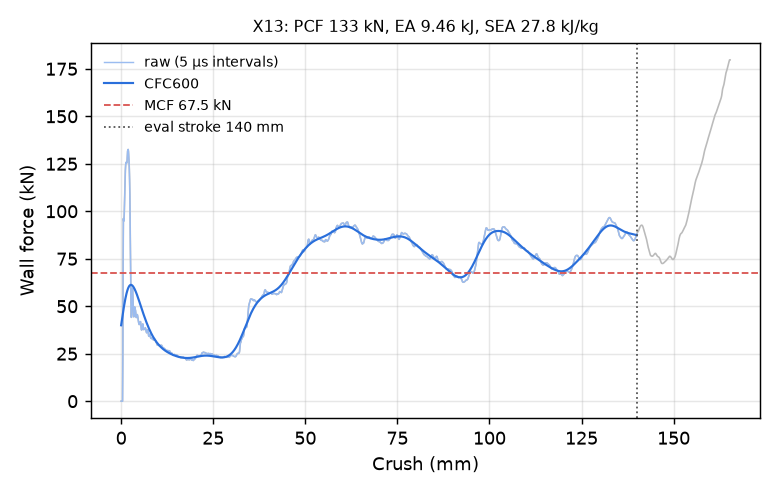

The file beside this chart, header and first rows:
time_ms, crush_mm, force_kN, force_CFC600_kN
0.000000000000000000e+00, -0.000000000000000000e+00, 0.000000000000000000e+00, 3.997114420320745865e+01
5.049584433436393738e-03, 7.715764641761779785e-02, 0.000000000000000000e+00, 4.100848236593256502e+01
1.009916886687278748e-02, 1.543152928352355957e-01, 0.000000000000000000e+00, 4.204018371898379058e+01
1.514875330030918121e-02, 2.314729541540145874e-01, 0.000000000000000000e+00, 4.306429843305469518e+01
2.004053816199302673e-02, 3.062194287776947021e-01, 0.000000000000000000e+00, 4.407877756700410288e+01
2.509012259542942047e-02, 3.833770751953125000e-01, 0.000000000000000000e+00, 4.508147065565204059e+01
3.013970702886581421e-02, 4.605347216129302979e-01, 2.481021373241932082e+01, 4.607012697645114230e+01
3.503149375319480896e-02, 5.352807641029357910e-01, 7.263034860398285275e+01, 4.704241485896012165e+01
4.008107632398605347e-02, 6.124342083930969238e-01, 9.614424141844577321e+01, 4.799597294494379440e+01
4.513050615787506104e-02, 6.895809173583984375e-01, 9.477089462897498606e+01, 4.892847846124993794e+01
5.002190172672271729e-02, 7.643089890480041504e-01, 9.543335287305346526e+01, 4.983769689563522576e+01
5.507124587893486023e-02, 8.414458036422729492e-01, 9.850639202563593244e+01, 5.072150033666471103e+01
6.012082844972610474e-02, 9.185818433761596680e-01, 1.036634052285637893e+02, 5.157787114503621950e+01
6.501261889934539795e-02, 9.933028221130371094e-01, 1.101773595844088192e+02, 5.240490677697559363e+01
7.006242126226425171e-02, 1.070432662963867188e+00, 1.167407026474903091e+02, 5.320082904274977409e+01
7.511214166879653931e-02, 1.147555828094482422e+00, 1.215921501267605294e+02, 5.396399599440236727e+01
8.000406622886657715e-02, 1.222263574600219727e+00, 1.242993201851100338e+02, 5.469291371224318254e+01
8.505395799875259399e-02, 1.299378275871276855e+00, 1.255832416620306873e+02, 5.538624541021748371e+01
9.010349214076995850e-02, 1.376481890678405762e+00, 1.257912139690079556e+02, 5.604281672669938530e+01
9.515380859375000000e-02, 1.453591465950012207e+00, 1.256269938777759734e+02, 5.666161763537209595e+01
1.000463739037513733e-01, 1.528287053108215332e+00, 1.254156761680962546e+02, 5.724180211004702556e+01
1.050969436764717102e-01, 1.605389237403869629e+00, 1.262729492860849660e+02, 5.778268683503331715e+01
1.101475879549980164e-01, 1.682486772537231445e+00, 1.295259825771102840e+02, 5.828375056969521495e+01
1.150400191545486450e-01, 1.757163643836975098e+00, 1.316936454520719053e+02, 5.874463571989475241e+01
1.200903728604316711e-01, 1.834244966506958008e+00, 1.322050173643870608e+02, 5.916515186046552088e+01
1.251407563686370850e-01, 1.911320686340332031e+00, 1.325363506665383397e+02, 5.954527895938917226e+01
1.300333738327026367e-01, 1.985983014106750488e+00, 1.315086397294423080e+02, 5.988516863941081425e+01
1.350842863321304321e-01, 2.063054800033569336e+00, 1.291741763809553731e+02, 6.018514324563172835e+01
1.401357054710388184e-01, 2.140128612518310547e+00, 1.263690865998184307e+02, 6.044569261635917456e+01
1.450287401676177979e-01, 2.214780330657958984e+00, 1.226675570547182588e+02, 6.066746855537715533e+01
1.500797718763351440e-01, 2.291836977005004883e+00, 1.168562407016197682e+02, 6.085127717105332579e+01
1.551309376955032349e-01, 2.368890047073364258e+00, 1.085042032434046320e+02, 6.099806842612058944e+01
1.600244492292404175e-01, 2.443533658981323242e+00, 9.629701265025069290e+01, 6.110892124796568226e+01
1.650763750076293945e-01, 2.520589113235473633e+00, 7.954448866699310372e+01, 6.118502216175845376e+01
1.701286882162094116e-01, 2.597646951675415039e+00, 6.397747907823906388e+01, 6.122763628660266733e+01
1.750226467847824097e-01, 2.672286510467529297e+00, 5.219585288310004501e+01, 6.123807300454421210e+01
1.800737977027893066e-01, 2.749321222305297852e+00, 4.414220611209026401e+01, 6.121765228998093988e+01
1.851249635219573975e-01, 2.826354265213012695e+00, 4.430117727558337748e+01, 6.116767789843995473e+01
1.900183558464050293e-01, 2.900979280471801758e+00, 5.010179914100444876e+01, 6.108942200242496057e+01
1.950693577527999878e-01, 2.978005647659301758e+00, 5.622181672386569318e+01, 6.098412328598026022e+01
2.001203298568725586e-01, 3.055028676986694336e+00, 5.939303859087848281e+01, 6.085299523803952582e+01
2.050134688615798950e-01, 3.129642486572265625e+00, 5.862844469487247778e+01, 6.069723700947069034e+01
2.100647687911987305e-01, 3.206665277481079102e+00, 5.458456444513844019e+01, 6.051803994028024647e+01
2.151156961917877197e-01, 3.283680200576782227e+00, 4.938997905066772631e+01, 6.031658687141706565e+01
2.200088500976562500e-01, 3.358286857604980469e+00, 4.556883721771859541e+01, 6.009404538208587354e+01
2.250601053237915039e-01, 3.435302257537841797e+00, 4.440710025784489545e+01, 5.985155875067090392e+01
2.301107943058013916e-01, 3.512307167053222656e+00, 4.563858844686578919e+01, 5.959023893847395925e+01
2.350032925605773926e-01, 3.586897850036621094e+00, 4.776271482998388507e+01, 5.931116415405629283e+01
2.400539666414260864e-01, 3.663898229598999023e+00, 4.962479618817218352e+01, 5.901538083551554337e+01
2.451046407222747803e-01, 3.740896224975585938e+00, 4.940013849136791890e+01, 5.870390780449036328e+01
2.501552700996398926e-01, 3.817891597747802734e+00, 4.836142052386305323e+01, 5.837773975675678884e+01
2.550485134124755859e-01, 3.892485141754150391e+00, 4.781913244253327377e+01, 5.803784851522536314e+01
2.600999176502227783e-01, 3.969487905502319336e+00, 4.658160456738713862e+01, 5.768518251939369179e+01
2.651511132717132568e-01, 4.046484947204589844e+00, 4.468380530522624383e+01, 5.732066549166370351e+01
2.700438201427459717e-01, 4.121064186096191406e+00, 4.403105503609753413e+01, 5.694519448603973188e+01
2.750942707061767578e-01, 4.198046207427978516e+00, 4.484931904209102527e+01, 5.655963799501654421e+01
2.801451683044433594e-01, 4.275032997131347656e+00, 4.544912063931068502e+01, 5.616483552639321886e+01
2.850387990474700928e-01, 4.349620342254638672e+00, 4.561043035770277498e+01, 5.576159894771186032e+01
2.900902628898620605e-01, 4.426611900329589844e+00, 4.539994845233950826e+01, 5.535071439666679538e+01
2.951418459415435791e-01, 4.503602504730224609e+00, 4.459945687456522023e+01, 5.493294360563755419e+01
... 2,198 more rows
